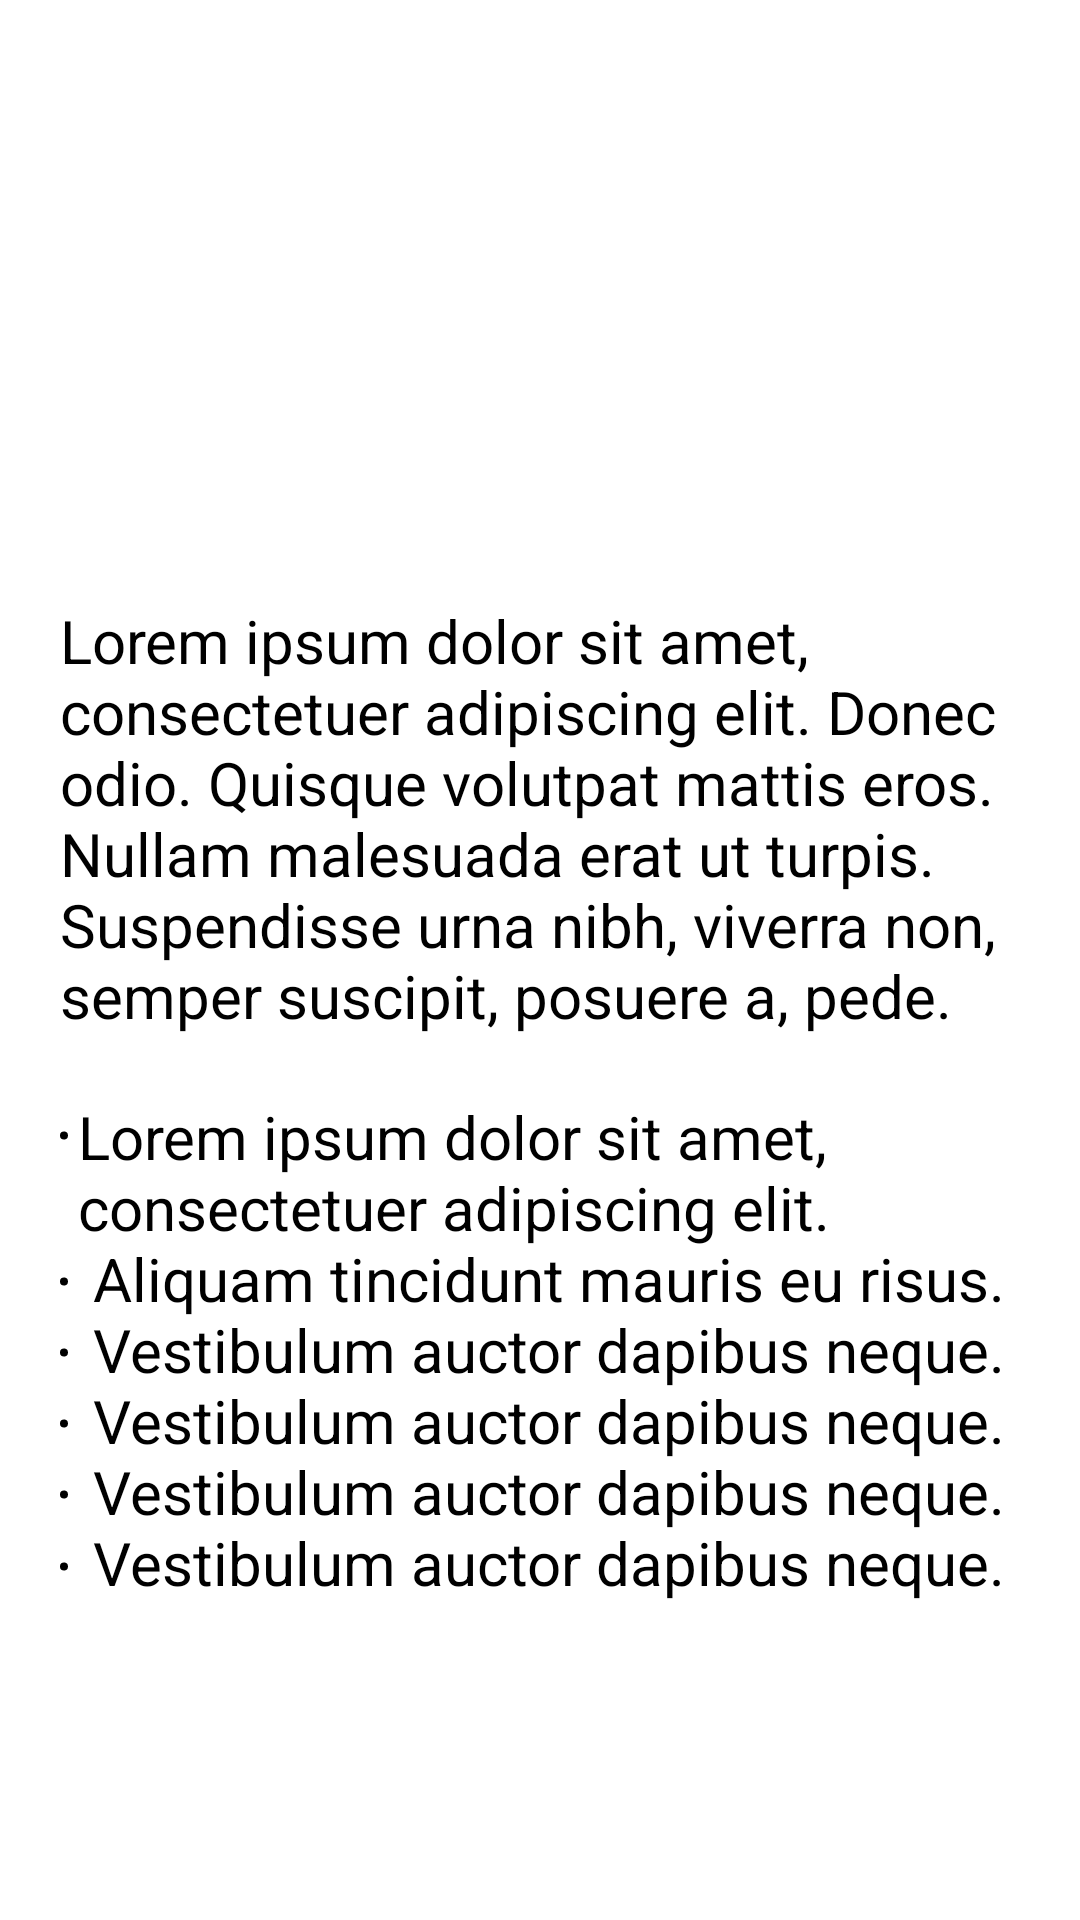

Android layout source for this screen:
<!-- AndroidManifest.xml: application theme Theme.CruxBytesApp -->
<!-- res/layout/activity_profile.xml -->
<?xml version="1.0" encoding="utf-8"?>
<androidx.constraintlayout.widget.ConstraintLayout xmlns:android="http://schemas.android.com/apk/res/android"
    xmlns:app="http://schemas.android.com/apk/res-auto"
    xmlns:tools="http://schemas.android.com/tools"
    android:id="@+id/profile_page"
    android:layout_width="match_parent"
    android:layout_height="match_parent"
    tools:context=".ProfileActivity">


         <TextView
        android:id="@+id/tv_about"
        android:layout_width="wrap_content"
        android:layout_height="wrap_content"
        android:paddingHorizontal="20dp"
        android:text="Lorem ipsum dolor sit amet, consectetuer adipiscing elit. Donec odio. Quisque volutpat mattis eros. Nullam malesuada erat ut turpis. Suspendisse urna nibh, viverra non, semper suscipit, posuere a, pede."
        android:textColor="@color/black"
        android:textSize="20dp"
        app:layout_constraintEnd_toEndOf="parent"
        app:layout_constraintStart_toStartOf="parent"
        app:layout_constraintTop_toTopOf="parent"
             android:layout_marginTop="200dp"/>

    <TextView
        android:id="@+id/textView"
        android:layout_width="match_parent"
        android:layout_height="wrap_content"
        android:text="@string/bulleted_list"
        android:textColor="@color/black"
        android:textSize="20dp"
        android:padding="20dp"
        app:layout_constraintEnd_toEndOf="parent"
        app:layout_constraintStart_toStartOf="parent"
        app:layout_constraintTop_toBottomOf="@+id/tv_about" />


</androidx.constraintlayout.widget.ConstraintLayout>
<!-- resources referenced by this layout -->
<resources>
  <string name="bulleted_list">
          <li>Lorem ipsum dolor sit amet, consectetuer adipiscing elit.</li>\n
          <li>Aliquam tincidunt mauris eu risus.</li>\n
          <li>Vestibulum auctor dapibus neque.</li>\n
          <li>Vestibulum auctor dapibus neque.</li>\n
          <li>Vestibulum auctor dapibus neque.</li>\n
          <li>Vestibulum auctor dapibus neque.</li>
      </string>
  <style name="Theme.CruxBytesApp" parent="Theme.MaterialComponents.DayNight.DarkActionBar">
          
          <item name="colorPrimary">@color/purple_500</item>
          <item name="colorPrimaryVariant">@color/purple_700</item>
          <item name="colorOnPrimary">@color/white</item>
          
          <item name="colorSecondary">@color/teal_200</item>
          <item name="colorSecondaryVariant">@color/teal_700</item>
          <item name="colorOnSecondary">@color/black</item>
          
          <item name="android:statusBarColor" tools:targetApi="l">?attr/colorPrimaryVariant</item>
          
      </style>
  <!-- not gathered from this repository: default colours our renderer supplied (Android Studio template values) -->
  <color name="purple_500">#FF6200EE</color>
  <color name="purple_700">#FF3700B3</color>
  <color name="teal_200">#FF03DAC5</color>
  <color name="teal_700">#FF018786</color>
  <color name="black">#FF000000</color>
  <color name="white">#FFFFFFFF</color>
</resources>
